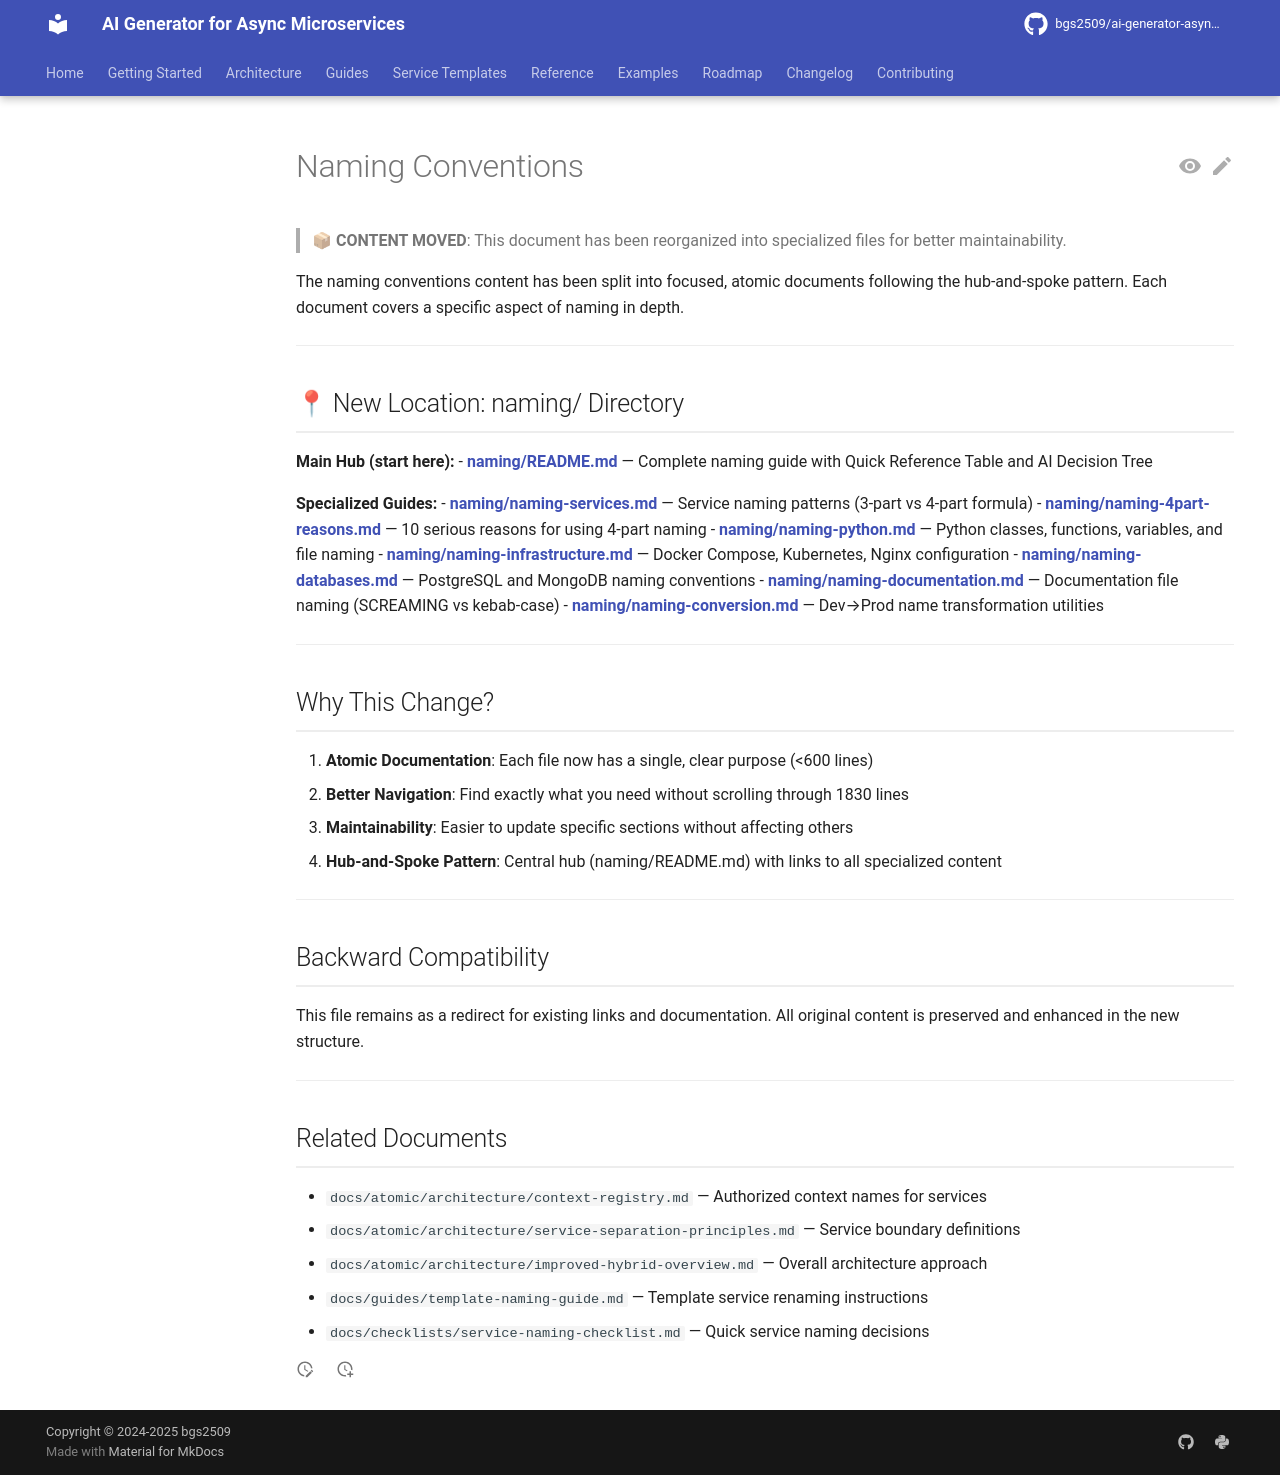

repository: bgs2509/ai-generator-asyncmicroservices · page: atomic/architecture/naming-conventions/index.html · generator: mkdocs

# Naming Conventions

> **📦 CONTENT MOVED**: This document has been reorganized into specialized files for better maintainability.

The naming conventions content has been split into focused, atomic documents following the hub-and-spoke pattern. Each document covers a specific aspect of naming in depth.

---

## 📍 New Location: naming/ Directory

**Main Hub (start here):**
- **[naming/README.md](naming/README.md)** — Complete naming guide with Quick Reference Table and AI Decision Tree

**Specialized Guides:**
- **[naming/naming-services.md](naming/naming-services.md)** — Service naming patterns (3-part vs 4-part formula)
- **[naming/naming-4part-reasons.md](naming/naming-4part-reasons.md)** — 10 serious reasons for using 4-part naming
- **[naming/naming-python.md](naming/naming-python.md)** — Python classes, functions, variables, and file naming
- **[naming/naming-infrastructure.md](naming/naming-infrastructure.md)** — Docker Compose, Kubernetes, Nginx configuration
- **[naming/naming-databases.md](naming/naming-databases.md)** — PostgreSQL and MongoDB naming conventions
- **[naming/naming-documentation.md](naming/naming-documentation.md)** — Documentation file naming (SCREAMING vs kebab-case)
- **[naming/naming-conversion.md](naming/naming-conversion.md)** — Dev→Prod name transformation utilities

---

## Why This Change?

1. **Atomic Documentation**: Each file now has a single, clear purpose (<600 lines)
2. **Better Navigation**: Find exactly what you need without scrolling through 1830 lines
3. **Maintainability**: Easier to update specific sections without affecting others
4. **Hub-and-Spoke Pattern**: Central hub (naming/README.md) with links to all specialized content

---

## Backward Compatibility

This file remains as a redirect for existing links and documentation. All original content is preserved and enhanced in the new structure.

---

## Related Documents

- `docs/atomic/architecture/context-registry.md` — Authorized context names for services
- `docs/atomic/architecture/service-separation-principles.md` — Service boundary definitions
- `docs/atomic/architecture/improved-hybrid-overview.md` — Overall architecture approach
- `docs/guides/template-naming-guide.md` — Template service renaming instructions
- `docs/checklists/service-naming-checklist.md` — Quick service naming decisions
